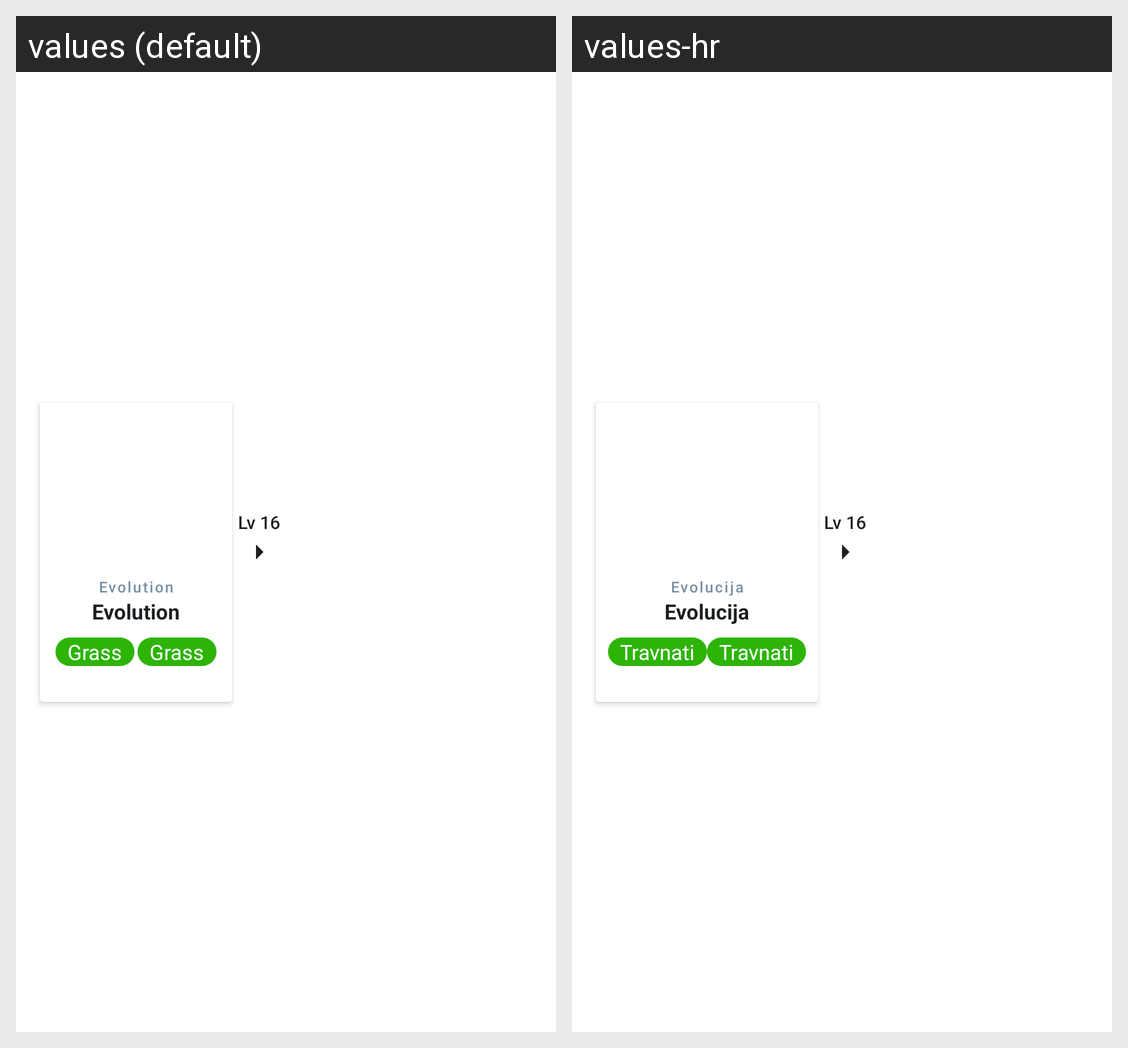

Strings drawn on this Android screen and how each of the app's shown locales translates them:
Android screen res/layout/evolution_item.xml rendered under 2 locales, left to right: values (default), values-hr. Device: Nexus 5 (rendered at 1080×1920; each locale shown at half size, 540×960, under a caption strip naming it); theme Theme.PokemonsApp.
Strings drawn on this screen, with the default value and each locale's value (text and hints the layout hard-codes, and strings that could not be matched under every locale, appear in the picture but are not listed):

evolution
  values: Evolution
  values-hr: Evolucija

grass
  values: Grass
  values-hr: Travnati

lv_16
  values: Lv 16
  values-hr: Lv 16
